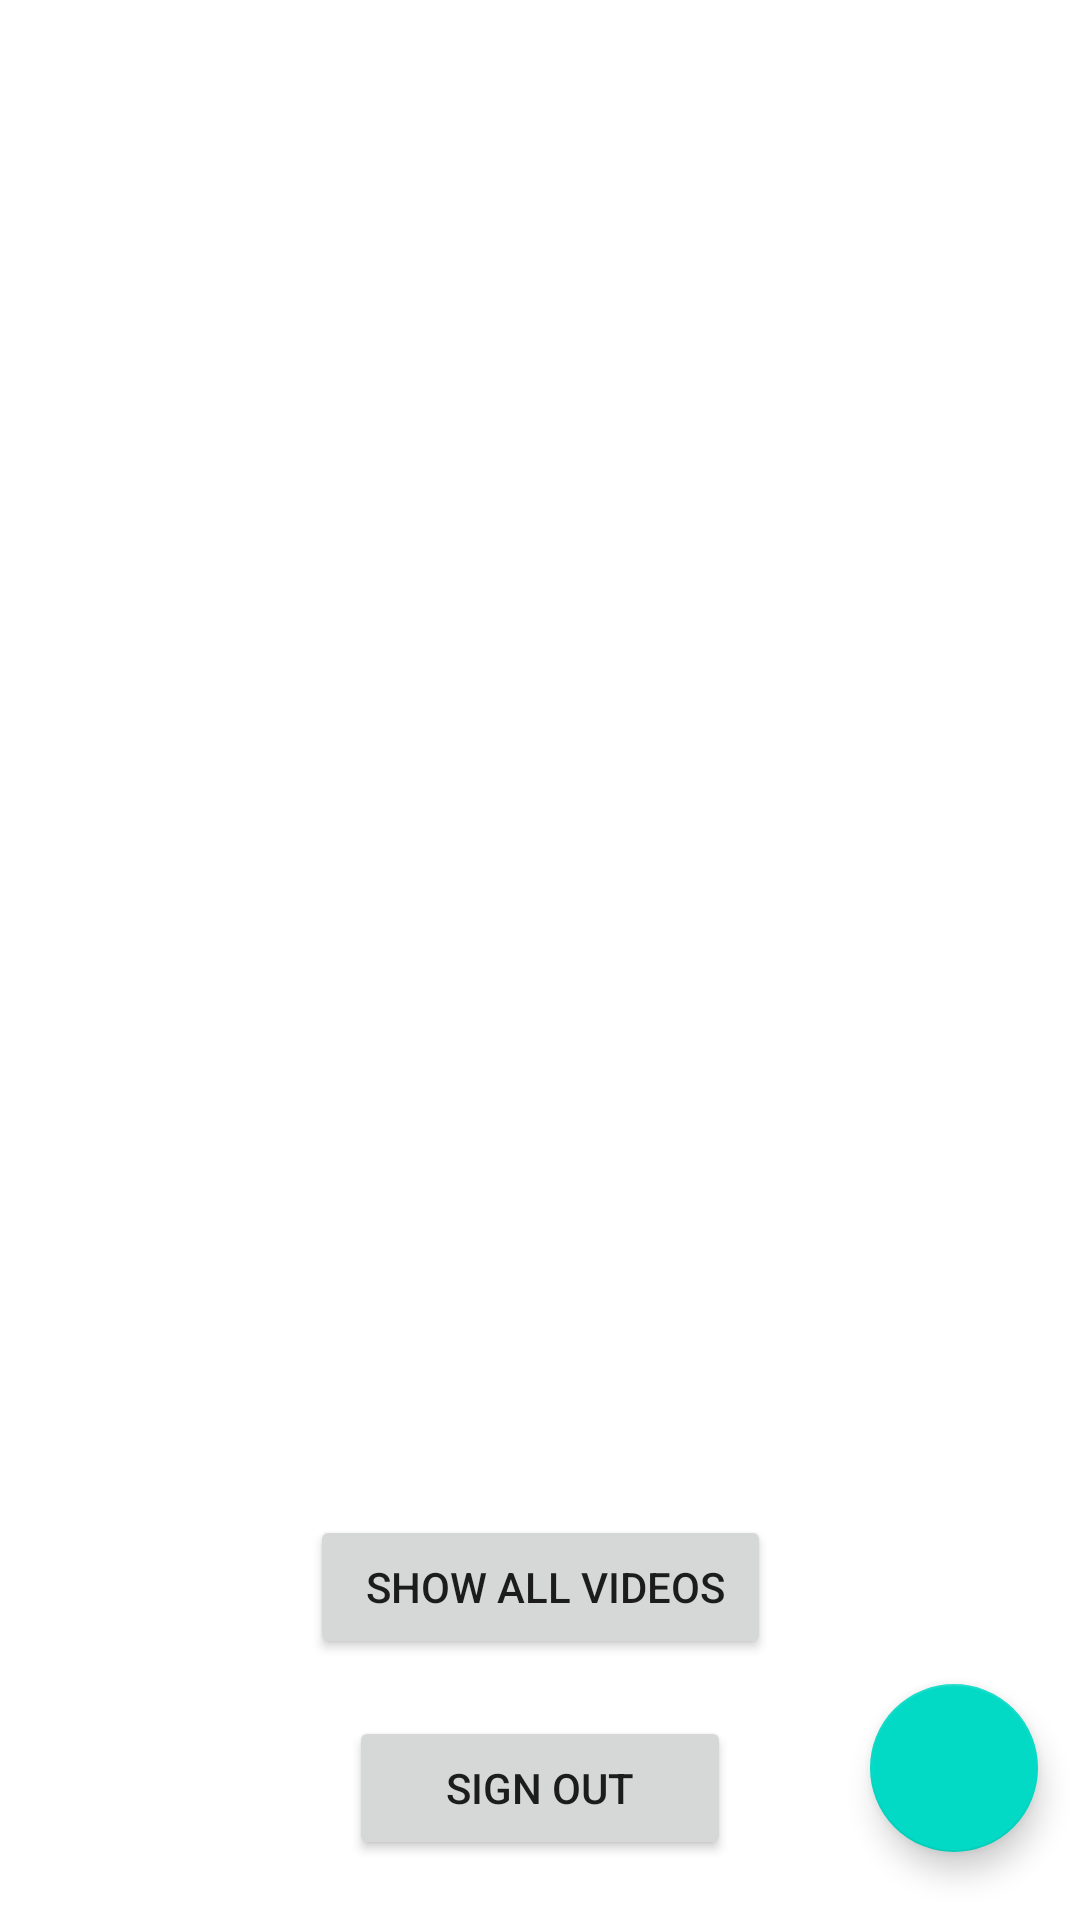

Layout XML and referenced resources for this Android screen:
<!-- AndroidManifest.xml: application theme Theme.FirebaseVideoStreaming -->
<!-- res/layout/activity_dashboard.xml -->
<?xml version="1.0" encoding="utf-8"?>
<androidx.constraintlayout.widget.ConstraintLayout xmlns:android="http://schemas.android.com/apk/res/android"
    xmlns:app="http://schemas.android.com/apk/res-auto"
    xmlns:tools="http://schemas.android.com/tools"
    android:layout_width="match_parent"
    android:layout_height="match_parent"
    tools:context=".Dashboard">

    <com.google.android.material.floatingactionbutton.FloatingActionButton
        android:id="@+id/floatingActionButton"
        android:layout_width="wrap_content"
        android:layout_height="wrap_content"
        android:clickable="true"
        app:layout_constraintBottom_toBottomOf="parent"
        app:layout_constraintEnd_toEndOf="parent"
        app:layout_constraintHorizontal_bias="0.954"
        app:layout_constraintStart_toStartOf="parent"
        app:layout_constraintTop_toTopOf="parent"
        app:layout_constraintVertical_bias="0.961"
        app:srcCompat="@drawable/ic_add" />

    <androidx.recyclerview.widget.RecyclerView
        android:layout_width="match_parent"
        android:layout_height="wrap_content"
        android:orientation="vertical"
        android:layout_marginBottom="176dp"
        app:layout_constraintTop_toTopOf="parent"
        app:layout_constraintBottom_toTopOf="@id/btn_show_all"
        android:id="@+id/recycler_lst_view"
        />
<Button
    android:layout_width="wrap_content"
    android:layout_height="wrap_content"
    app:layout_constraintStart_toStartOf="parent"
    app:layout_constraintEnd_toEndOf="parent"
    android:id="@+id/btn_sign_out"
    android:layout_marginTop="19dp"
    android:text=" Sign Out "
    android:paddingTop="13dp"
    android:paddingBottom="13dp"
    app:layout_constraintTop_toBottomOf="@id/btn_show_all"
    android:paddingRight="29dp"
    android:paddingLeft="29dp"
    />

    <Button
        android:layout_width="wrap_content"
        android:layout_height="wrap_content"
        android:text="  Show All Videos "
        app:layout_constraintBottom_toBottomOf="parent"
        android:id="@+id/btn_show_all"
        android:layout_marginBottom="87dp"
        app:layout_constraintEnd_toEndOf="parent"
        app:layout_constraintStart_toStartOf="parent"
        />

</androidx.constraintlayout.widget.ConstraintLayout>
<!-- resources referenced by this layout -->
<resources>
  <style name="Theme.FirebaseVideoStreaming" parent="Theme.MaterialComponents.DayNight.DarkActionBar">
          
          <item name="colorPrimary">@color/purple_500</item>
          <item name="colorPrimaryVariant">@color/purple_700</item>
          <item name="colorOnPrimary">@color/white</item>
          
          <item name="colorSecondary">@color/teal_200</item>
          <item name="colorSecondaryVariant">@color/teal_700</item>
          <item name="colorOnSecondary">@color/black</item>
          
          <item name="android:statusBarColor">?attr/colorPrimaryVariant</item>
          
      </style>
  <!-- not gathered from this repository: default colours our renderer supplied (Android Studio template values) -->
  <color name="purple_500">#FF6200EE</color>
  <color name="purple_700">#FF3700B3</color>
  <color name="teal_200">#FF03DAC5</color>
  <color name="teal_700">#FF018786</color>
  <color name="black">#FF000000</color>
  <color name="white">#FFFFFFFF</color>
</resources>
